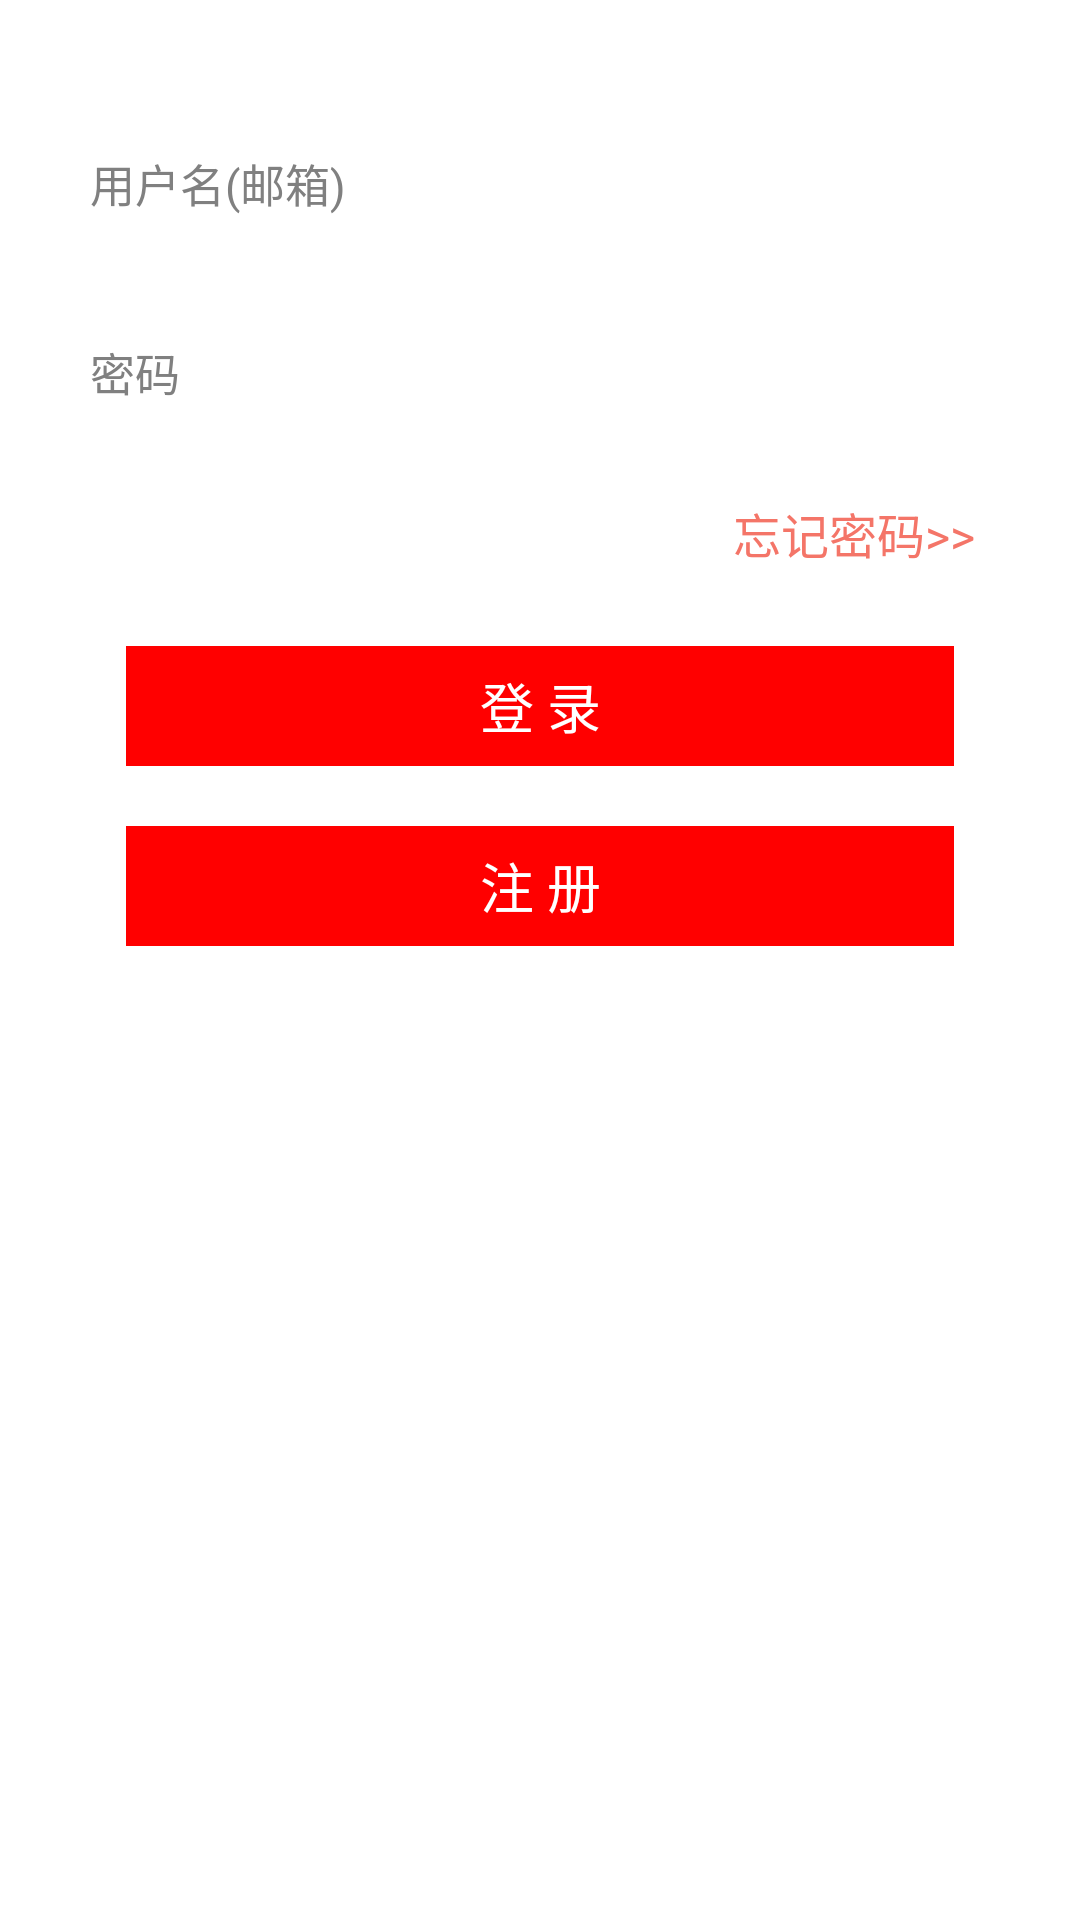

Reconstruct the res/layout file that produces this screen, plus the resources it refers to.
<!-- AndroidManifest.xml: application theme AppTheme -->
<!-- res/layout/login.xml -->
<?xml version="1.0" encoding="utf-8"?>
<LinearLayout xmlns:android="http://schemas.android.com/apk/res/android"
    android:layout_width="match_parent"
    android:layout_height="match_parent"
    android:orientation="vertical" 
   >
	 <LinearLayout 
        android:orientation="vertical" 
        android:paddingLeft="10.0dip" 
        android:paddingRight="10.0dip" 
        android:layout_width="fill_parent" 
        android:layout_height="wrap_content" 
        android:layout_marginTop="30.0dip">
        <LinearLayout 
            android:orientation="vertical" 
            android:layout_width="fill_parent" 
            android:layout_height="wrap_content">
           <RelativeLayout 
                android:orientation="vertical" 
                android:paddingLeft="10.0dip" 
                android:paddingTop="20.0dip" 
                android:paddingRight="10.0dip" 
                android:paddingBottom="20.0dip" 
                android:layout_width="fill_parent" 
                android:layout_height="wrap_content"
                >
                <EditText 
                    android:id="@+id/login_name_edt" 
                    android:textSize="15.0sp" 
                    android:textColor="#000000" 
                    android:gravity="center_vertical" 
                    android:background="@null" 
                    android:layout_width="fill_parent" 
                    android:layout_height="wrap_content" 
                    android:layout_marginLeft="10.0dip" 
                    android:layout_marginRight="30.0dip" 
                    android:hint="用户名(邮箱)" 
                    android:singleLine="true" 
                    android:layout_centerVertical="true" />
             
            </RelativeLayout>
            <ImageView 
      		android:layout_width="fill_parent"
	        android:layout_height="1dp"
	        android:layout_marginLeft="10.0dip" 
            android:layout_marginRight="30.0dip" 
	        android:background="#ffffff"
			/>        
            <RelativeLayout 
                android:orientation="vertical" 
				android:paddingLeft="10.0dip" 
				android:paddingTop="20.0dip" 
				android:paddingRight="10.0dip" 
				android:paddingBottom="20.0dip" 
				android:layout_width="fill_parent" 
				android:layout_height="wrap_content"
				>
                <EditText 
                    android:textSize="15.0sp" 
                    android:textColor="#000000"                     
                    android:gravity="center_vertical" 
                    android:id="@+id/login_pwd_edt" 
                    android:background="@null" 
                    android:layout_width="fill_parent" 
                    android:layout_height="wrap_content" 
                    android:layout_marginLeft="10.0dip" 
                    android:layout_marginRight="30.0dip" 
                    android:hint="密码" 
                    android:password="true" 
                    android:singleLine="true" 
                    android:layout_centerVertical="true" />
            </RelativeLayout>
        <ImageView 
      		android:layout_width="fill_parent"
	        android:layout_height="1dp"
	        android:layout_marginLeft="10.0dip" 
            android:layout_marginRight="30.0dip" 
	        android:background="#ffffff"
		/>
        <RelativeLayout
            android:paddingLeft="25dp"
            android:paddingRight="25dp"
            android:paddingTop="10dp"
            android:layout_width="match_parent"
            android:layout_height="wrap_content" >    
            <TextView
                android:id="@+id/login_forget_btn"
                android:layout_width="wrap_content"
                android:layout_height="wrap_content"
                android:layout_alignParentRight="true"
                android:textColor="#f47568"
                android:textSize="16sp"
                android:text="忘记密码>>" />
        </RelativeLayout>
        </LinearLayout>
        <LinearLayout
            android:layout_width="match_parent"
            android:layout_height="wrap_content"
            android:orientation="vertical"
            android:paddingTop="26dp"
            android:paddingRight="32dp" 
            android:paddingLeft="32dp" >
            <Button
                android:id="@+id/login_login_btn"
                android:layout_width="match_parent"
                android:layout_height="40.0dp"
                android:background="#ff0000"
                android:gravity="center"
                android:text="登 录"
                android:textColor="@android:color/white"
                android:textSize="18sp" />      
            <Button
                android:id="@+id/login_register_btn"
                android:layout_width="match_parent"
                android:layout_height="40.0dp"
                android:layout_marginTop="20dp"
                android:background="#ff0000"
                android:gravity="center"
                android:text="注 册"
                android:textColor="@android:color/white"
                android:textSize="18sp" />
        </LinearLayout>
   	 </LinearLayout>
</LinearLayout>
<!-- resources referenced by this layout -->
<resources>
  <style name="AppTheme" parent="android:Theme.Light.NoTitleBar">
          
   
      </style>
</resources>
